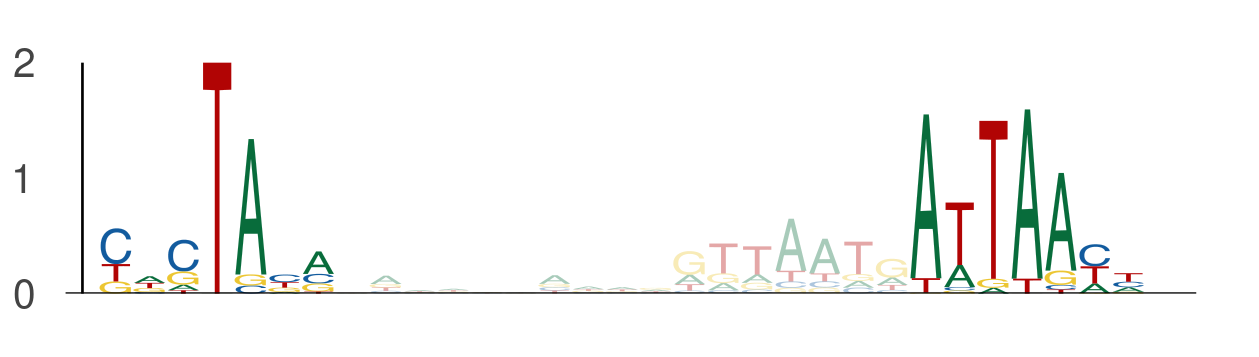

The file beside this chart, header and first rows:
seq_index, start_position, end_position, is_reversed_complement
365, 61, 68, 0
365, 85, 92, 0
5491, 67, 74, 0
5491, 91, 98, 0
366, 61, 68, 0
366, 85, 92, 0
4044, 61, 68, 0
4044, 85, 92, 0
3346, 41, 48, 0
3346, 65, 72, 0
5006, 61, 68, 0
5006, 85, 92, 0
6015, 108, 115, 0
6015, 132, 139, 0
5658, 61, 68, 0
5658, 85, 92, 0
1063, 46, 53, 0
1063, 70, 77, 0
4629, 110, 117, 0
4629, 134, 141, 0
1441, 33, 40, 0
1441, 57, 64, 0
5674, 45, 52, 0
5674, 69, 76, 0
3119, 20, 27, 0
3119, 44, 51, 0
2378, 68, 75, 0
2378, 92, 99, 0
2378, 45, 52, 0
2378, 69, 76, 0
492, 61, 68, 0
492, 85, 92, 0
4071, 25, 32, 0
4071, 49, 56, 0
1002, 61, 68, 0
1002, 85, 92, 0
4574, 46, 53, 0
4574, 70, 77, 0
5646, 8, 15, 0
5646, 32, 39, 0
984, 61, 68, 0
984, 85, 92, 0
4972, 61, 68, 0
4972, 85, 92, 0
5515, 61, 68, 0
5515, 85, 92, 0
5437, 90, 97, 0
5437, 114, 121, 0
4112, 45, 52, 0
4112, 69, 76, 0
2634, 61, 68, 0
2634, 85, 92, 0
2165, 35, 42, 0
2165, 59, 66, 0
4770, 40, 47, 0
4770, 64, 71, 0
4693, 61, 68, 0
4693, 85, 92, 0
2442, 61, 68, 0
2442, 85, 92, 0
... 360 more rows
